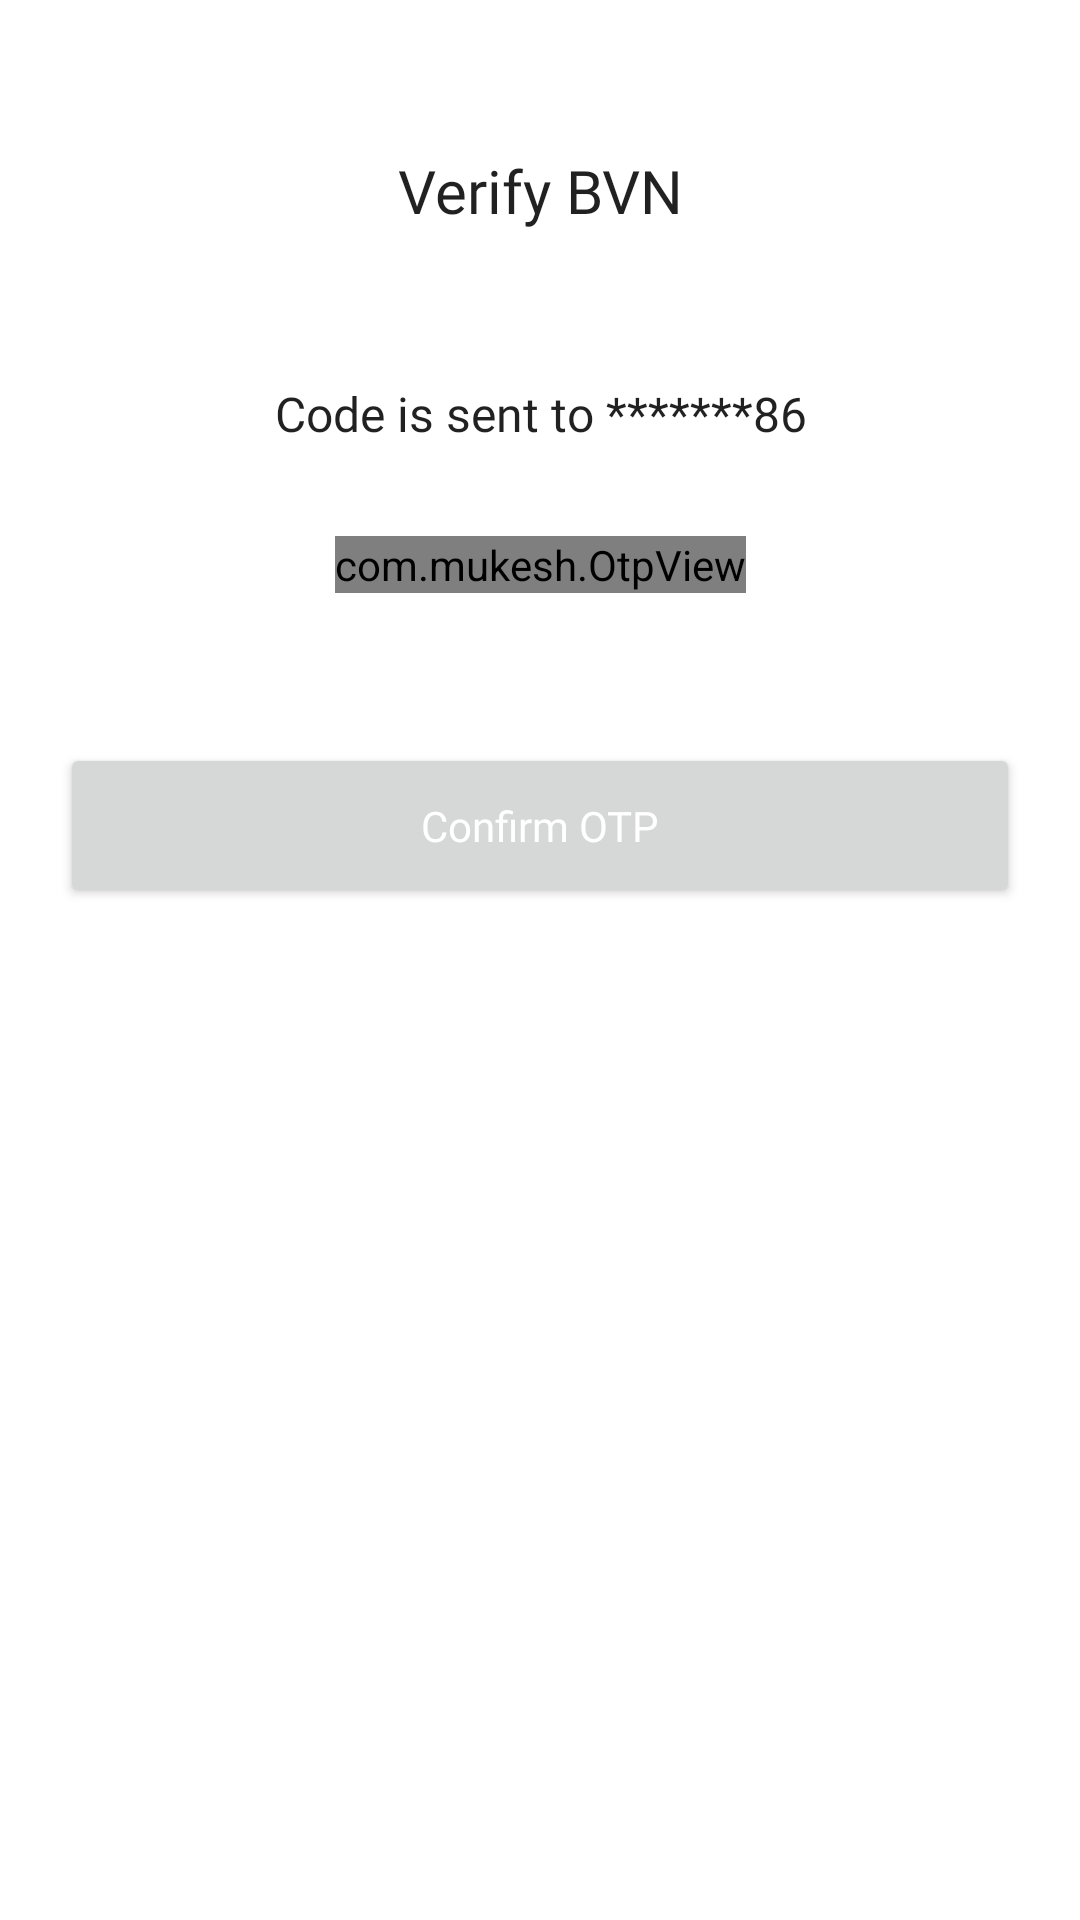

Android layout source for this screen:
<!-- AndroidManifest.xml: application theme SplashScreenTheme -->
<!-- res/layout/fragment_verify_bnv_otp.xml -->
<?xml version="1.0" encoding="utf-8"?>
<layout xmlns:android="http://schemas.android.com/apk/res/android"
    xmlns:app="http://schemas.android.com/apk/res-auto"
    xmlns:tools="http://schemas.android.com/tools">

    <data>

    </data>

    <androidx.constraintlayout.widget.ConstraintLayout
        android:layout_width="match_parent"
        android:background="?android:colorBackground"
        android:layout_height="match_parent"
        tools:context=".ui.auth.PhoneAuth2Fragment">

        <TextView
            android:id="@+id/enternumber"
            style="@style/texts"
            android:layout_width="wrap_content"
            android:layout_height="wrap_content"
            android:fontFamily="@font/googlesans_medium"
            android:text="Verify BVN"
            android:textAppearance="@style/TextAppearance.AppCompat.Title"
            android:textAlignment="center"
            android:layout_marginTop="50dp"
            app:layout_constraintEnd_toEndOf="parent"
            app:layout_constraintStart_toStartOf="parent"
            app:layout_constraintTop_toTopOf="parent" />

        <TextView
            android:id="@+id/info"
            style="@style/texts"
            android:layout_width="wrap_content"
            android:layout_height="wrap_content"
            android:fontFamily="@font/googlesans_regular"
            android:text="Code is sent to *******86"
            android:textAlignment="center"
            android:layout_marginTop="50dp"
            android:textAppearance="@style/TextAppearance.AppCompat.SearchResult.Subtitle"
            app:layout_constraintEnd_toEndOf="parent"
            app:layout_constraintStart_toStartOf="parent"
            app:layout_constraintTop_toBottomOf="@+id/enternumber" />

        <com.mukesh.OtpView
            android:id="@+id/otp_view"
            android:layout_marginTop="30dp"
            app:OtpItemSpacing="10dp"
            android:layout_width="wrap_content"
            android:layout_height="wrap_content"
            android:inputType="number"
            android:textColor="?android:attr/textColorPrimary"
            app:OtpItemCount="6"
            app:OtpViewType="rectangle"
            app:OtpItemRadius="4dp"
            app:OtpLineColor="@color/primaryColor"
            app:OtpLineWidth="2dp"
            app:layout_constraintEnd_toEndOf="parent"
            app:layout_constraintStart_toStartOf="parent"
            app:layout_constraintTop_toBottomOf="@+id/info" />

        <com.github.ybq.android.spinkit.SpinKitView
            android:id="@+id/spin_kit"
            android:visibility="invisible"
            style="@style/SpinKitView.CubeGrid"
            android:layout_width="40dp"
            android:layout_height="40dp"
            android:layout_gravity="center"
            app:SpinKit_Color="?attr/colorPrimary"
            app:layout_constraintBottom_toBottomOf="@+id/Confirmotp"
            app:layout_constraintEnd_toEndOf="parent"
            app:layout_constraintStart_toStartOf="@+id/Confirmotp"
            app:layout_constraintTop_toBottomOf="@+id/Confirmotp"
            app:layout_constraintTop_toTopOf="@+id/Confirmotp" />

        <Button
            android:id="@+id/Confirmotp"
            android:layout_marginTop="50dp"
            android:fontFamily="@font/googlesans_medium"
            app:layout_constraintTop_toBottomOf="@+id/otp_view"
            android:layout_width="match_parent"
            style="@style/buttons"
            android:textAllCaps="false"
            android:text="Confirm OTP"
            android:layout_height="wrap_content"/>

    </androidx.constraintlayout.widget.ConstraintLayout>
</layout>
<!-- resources referenced by this layout -->
<resources>
  <color name="primaryColor">#0F2965</color>
  <style name="buttons">
          <item name="android:padding">18dp</item>
          <item name="android:layout_marginStart">20dp</item>
          <item name="android:layout_marginEnd">20dp</item>
          <item name="android:textColor">@color/white</item>
      </style>
  <style name="texts">
          <item name="android:layout_marginStart">20dp</item>
          <item name="android:layout_marginEnd">20dp</item>
      </style>
  <style name="SplashScreenTheme" parent="Theme.Escrow">
          <item name="android:windowBackground">@color/black</item>
      </style>
  <color name="white">#ffffff</color>
  <style name="Theme.Escrow" parent="Theme.MaterialComponents.DayNight.NoActionBar">
          
          <item name="colorPrimary">@color/primaryColor</item>
          <item name="colorPrimaryVariant">@color/primaryDarkColor</item>
          <item name="colorOnPrimary">@color/white</item>
          
          <item name="colorSecondary">@color/secondaryLightColor</item>
          <item name="colorSecondaryVariant">@color/secondaryDarkColor</item>
          <item name="colorOnSecondary">@color/black</item>
  
          <item name="colorAccent">@color/ash</item>
          
          <item name="android:statusBarColor" tools:targetApi="l">?attr/colorPrimaryVariant</item>
          
          <item name="otpViewStyle">@style/OtpWidget.OtpView</item>
      </style>
  <color name="black">#000000</color>
  <color name="primaryDarkColor">#0B1D47</color>
  <color name="secondaryLightColor">#ffffd9</color>
  <color name="secondaryDarkColor">#cbbc77</color>
  <color name="ash">#F1F1F1</color>
</resources>
